Run: headless pygame with SDL's dummy video driver; simulated clock (each Clock.tick advances the game by its frame time, no real sleeping); random seed 0; keys injected as events and as key.get_pressed() state; no mouse input.
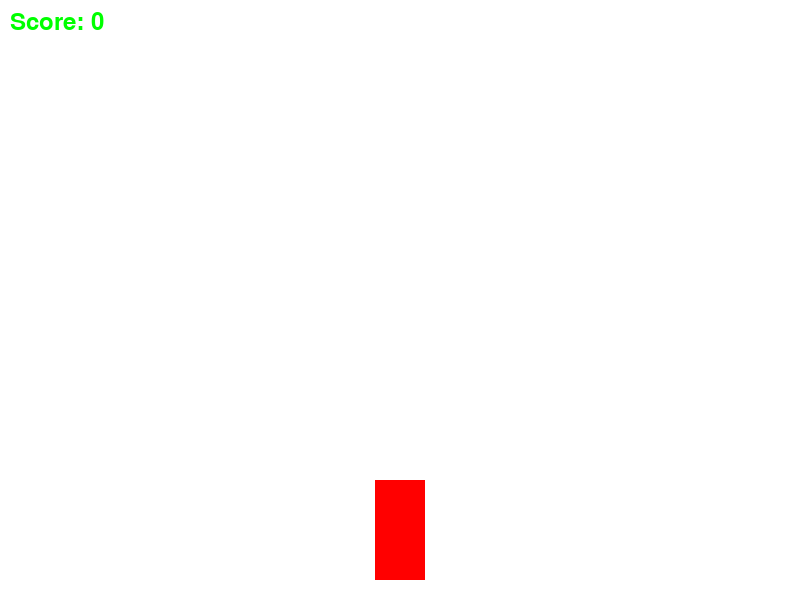
Frame 1 of 4 · flips 1–60 · no input
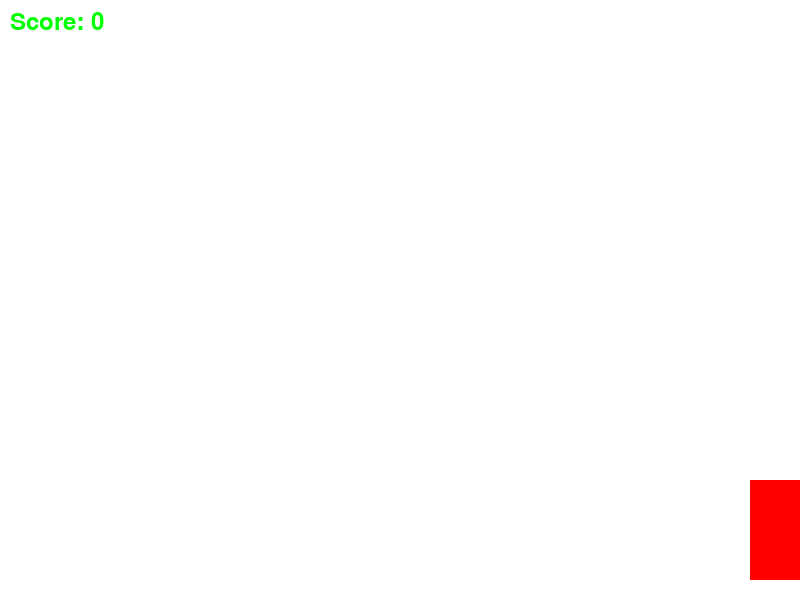
Frame 2 of 4 · flips 61–180 · tapped SPACE, RETURN · held RIGHT (→), D
Frame 3 of 4 · flips 181–300 · held DOWN (↓), S · screen unchanged from frame 2, image omitted
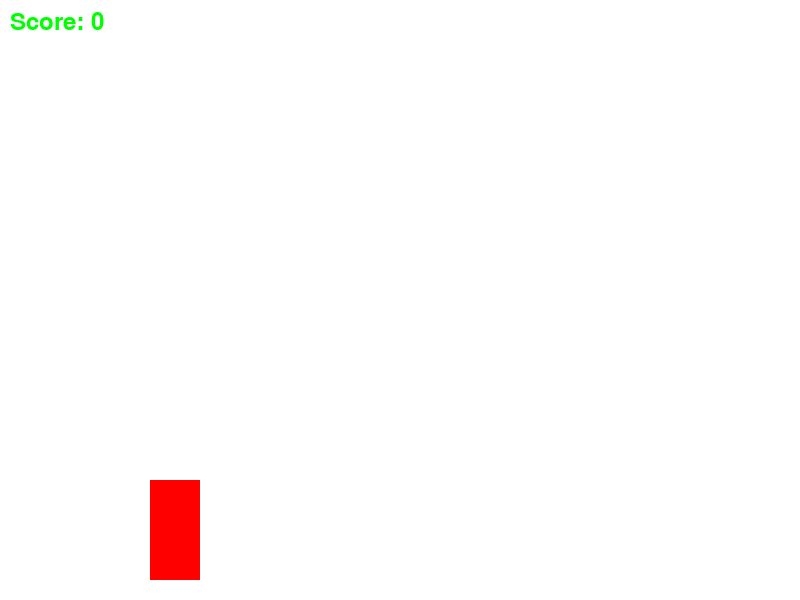
Frame 4 of 4 · flips 301–420 · held LEFT (←), A, UP (↑), W

The pygame program that drew these frames:

import pygame
import sys
import random
import time

# Initialize Pygame
pygame.init()

# Constants
SCREEN_WIDTH, SCREEN_HEIGHT = 800, 600
CAR_WIDTH, CAR_HEIGHT = 50, 100
ROAD_WIDTH = 400
WHITE = (255, 255, 255)
RED = (255, 0, 0)
GREEN = (0, 255, 0)

# Create the game window
screen = pygame.display.set_mode((SCREEN_WIDTH, SCREEN_HEIGHT))
pygame.display.set_caption("2D Racing Game")

class Car:
    def __init__(self):
        self.image = pygame.Surface((CAR_WIDTH, CAR_HEIGHT))
        self.image.fill(RED)
        self.x = (SCREEN_WIDTH - CAR_WIDTH) // 2
        self.y = SCREEN_HEIGHT - CAR_HEIGHT - 20
        self.rect = pygame.Rect(self.x, self.y, CAR_WIDTH, CAR_HEIGHT)

    def move_left(self):
        if self.x > 0:
            self.x -= 5

    def move_right(self):
        if self.x < SCREEN_WIDTH - CAR_WIDTH:
            self.x += 5

    def draw(self):
        screen.blit(self.image, (self.x, self.y))

class Obstacle:
    def __init__(self):
        self.width, self.height = 50, 100
        self.x = random.randint(0, SCREEN_WIDTH - self.width)
        self.y = -self.height
        self.rect = pygame.Rect(self.x, self.y, self.width, self.height)

    def move(self, speed_multiplier):
        self.y += 5 * speed_multiplier

    def draw(self):
        pygame.draw.rect(screen, RED, self.rect)

class Game:
    def __init__(self):
        self.car = Car()
        self.obstacles = []
        self.score = 0
        self.spawn_delay = 4.0
        self.speed_multiplier = 1.0
        self.font = pygame.font.Font(None, 36)
        self.start_time = time.time()
        self.next_spawn_time = self.start_time + self.spawn_delay

    def create_obstacle(self):
        return Obstacle()

    def display_score(self):
        score_text = self.font.render("Score: " + str(self.score), True, GREEN)
        screen.blit(score_text, (10, 10))

    def run(self):
        clock = pygame.time.Clock()
        
        while True:
            for event in pygame.event.get():
                if event.type == pygame.QUIT:
                    pygame.quit()
                    sys.exit()

            keys = pygame.key.get_pressed()
            if keys[pygame.K_LEFT]:
                self.car.move_left()
            if keys[pygame.K_RIGHT]:
                self.car.move_right()

            current_time = time.time()
            if current_time >= self.next_spawn_time:
                self.obstacles.append(self.create_obstacle())
                self.next_spawn_time = current_time + self.spawn_delay
                self.speed_multiplier += 0.1
                self.spawn_delay /= 1.2

            self.obstacles = [obstacle for obstacle in self.obstacles if obstacle.y < SCREEN_HEIGHT]

            for obstacle in self.obstacles:
                obstacle.move(self.speed_multiplier)

            car_rect = pygame.Rect(self.car.x, self.car.y, CAR_WIDTH, CAR_HEIGHT)
            for obstacle in self.obstacles:
                if car_rect.colliderect(obstacle.rect):
                    pygame.quit()
                    sys.exit()

            # Clear the screen
            screen.fill(WHITE)

            # Draw obstacles
            for obstacle in self.obstacles:
                obstacle.draw()

            # Draw the car
            self.car.draw()

            # Display score
            self.display_score()

            # Update the display
            pygame.display.flip()

            # Limit the frame rate
            clock.tick(60)

if __name__ == "__main__":
    game = Game()
    game.run()
